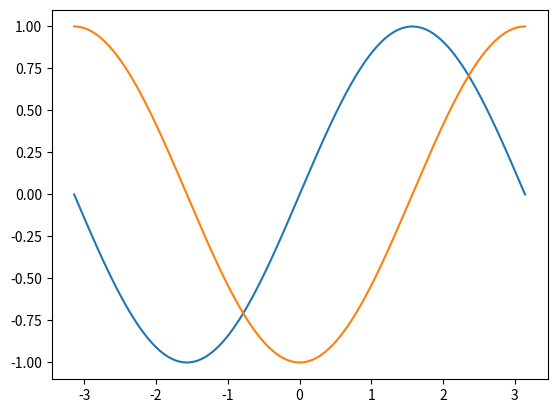
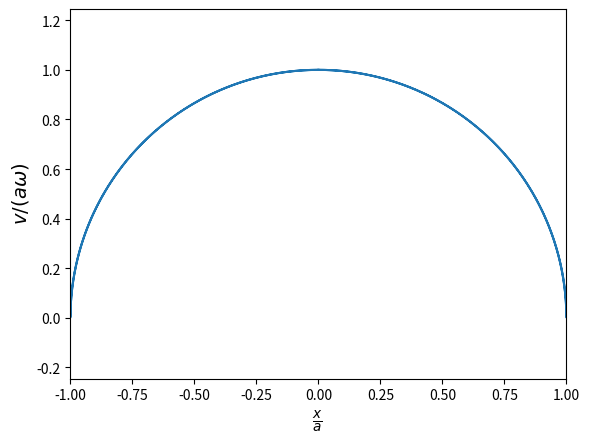
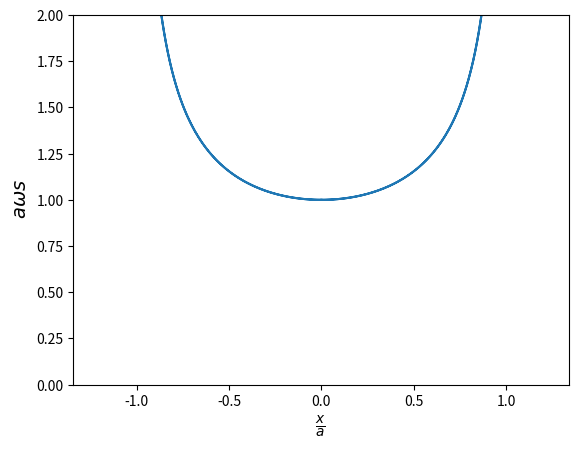

Source code (Python) for these figures, in order:
import sympy as sym
import numpy as np
import matplotlib.pyplot as plt
from numpy import pi, sin, cos
from scipy.integrate import odeint
from sympy.plotting import plot

start = -pi
end = pi
t = np.linspace(start, end, 1000)

# Define Constants
k = 1
m = 1
b = 0
A = 1 # Amplitude

# Define Functions
omega = (k/m)**0.5
print(' omega = ',omega)

# =================
# Solve using Sympy
# =================
# sym.init_printing()
#
# x_0, v_0, t = sym.symbols('x_0, v_0, t')
# x = sym.Function('x')
#
# # Define the ODE to be solved
# solsym = sym.dsolve(sym.Derivative(x(t),t, 2) + omega*x(t))
#
# # Define the Initial Conditions
# ics = [sym.Eq(solsym.args[1].subs(t, 0), x_0), sym.Eq(solsym.args[1].diff(t).subs(t, 0), v_0)]
#
# # Solve
# solved_ics = sym.solve(ics) # Solve ODE without IC
# full_sol = solsym.subs(solved_ics) #Factor in IC
#
# # Solved ODE
# F = sym.simplify(full_sol.subs({x_0:0, v_0:1}))
#
# print(F.rhs)
# # # Plot it out
# # sym.figure(1)
# plot(F.rhs, sym.diff(F.rhs, t)

# =================
# Solve using Scipy
# =================


def f(u, t):
    v, x = u
    a = -(omega**2)*x - (b/m)*v
    dd = [a, v]
    return(dd)

# ts = np.arange(0, 12, snapshot_dt)

t0 = [0, 1]

solsci = odeint(f, t0, t)

# Plot it out
plt.figure(1)
plt.plot(t, solsci[:, 0], label='$x$')
plt.plot(t, solsci[:, 1], label='$a$')

fig1 = plt.figure(2)
ax1 = fig1.add_subplot(111)
ax1.axis('equal')
ax1.plot(solsci[:, 0], abs(solsci[:, 1]/(omega)) )
plt.title(r'', fontsize=16)
plt.xlabel(r'$\frac{x}{a}$ ', fontsize=14)
plt.ylabel(r' $v/(a \omega)$ ', fontsize=14)
plt.xlim((-1, 1))
plt.ylim((0, 1))
# plt.legend()

fig2 = plt.figure(3)
ax = fig2.add_subplot(111)
ax.set_aspect('auto')
plt.axis('equal')
plt.plot(solsci[:, 0], 1/abs(solsci[:, 1]/(omega)) )
plt.title(r'', fontsize=16)
plt.xlabel(r'$\frac{x}{a}$ ', fontsize=14)
plt.ylabel(r' $a \omega s$ ', fontsize=14)
plt.xlim((-1, 1))
plt.ylim((0, 2))
# plt.legend()

# For debugging
# print(solsci[:, 0]*2/pi)
# print(solsci[:, 1]*2/pi)

plt.show()
